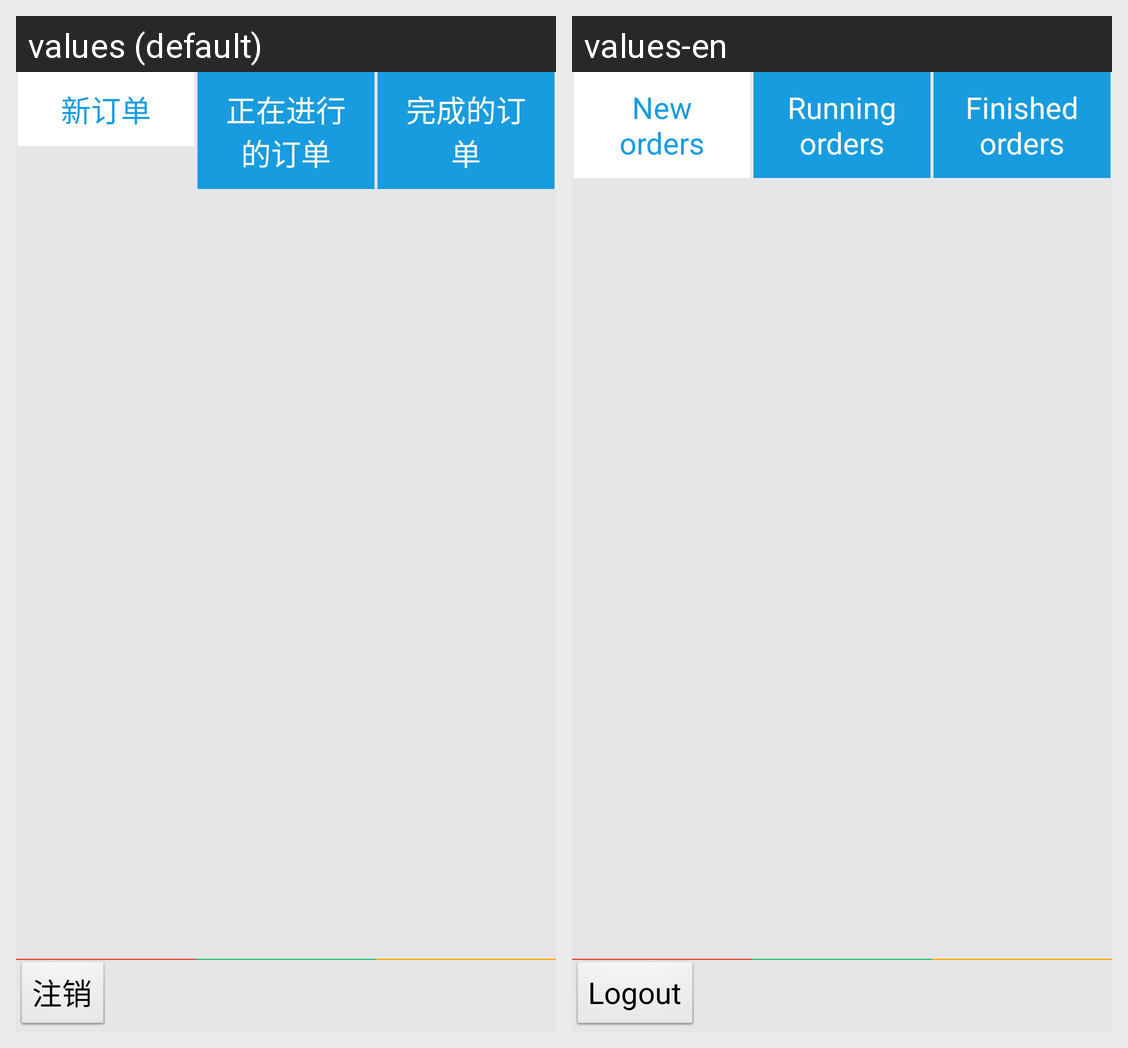

This grid shows one Android layout under two languages. Give, for every string resource on the screen, its name, the default text and each shown locale's text.
Android screen res/layout/activity_kitchen.xml rendered under 2 locales, left to right: values (default), values-en. Device: Nexus 5 (rendered at 1080×1920; each locale shown at half size, 540×960, under a caption strip naming it); theme android:Theme.Black.NoTitleBar.
Strings drawn on this screen, with the default value and each locale's value (text and hints the layout hard-codes, and strings that could not be matched under every locale, appear in the picture but are not listed):

new_orders
  values: 新订单
  values-en: New orders

running_orders
  values: 正在进行的订单
  values-en: Running orders

finished_orders
  values: 完成的订单
  values-en: Finished orders

log_out
  values: 注销
  values-en: Logout
